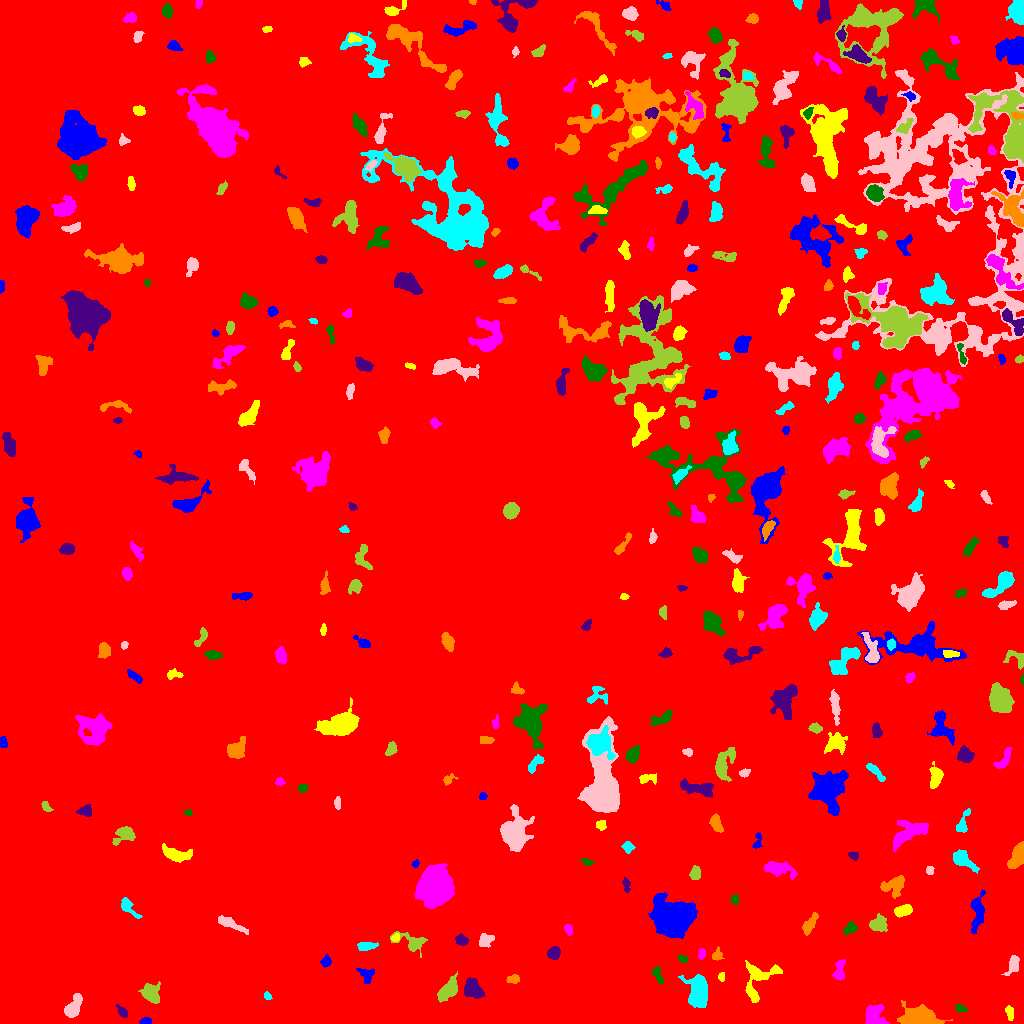

The table this chart was drawn from, first rows:
ID, X, Y, A, B, theta, total_flux, mu_max, mu_median, mu_mean, R_fwhm, R_e, R10, R90, x_start, x_end, y_start, y_end, area, greylevel
0, 540.2, 526, 303, 292.7, -1.201, 3396076, 16.0, 4.0, 3.908, 156.9, 274.3, 107.1, 427.3, 0, 1023, 0, 1023, 868899, 3.908
1, 146, 2.215, 2.639, 1.538, 0.001808, 172.0, 5.0, 2.0, 2.293, 3.141, 2.523, 0.9772, 3.989, 139, 151, 0, 6, 75, 10.29
2, 1010, 11.03, 3.431, 1.701, -1.375, 188.0, 4.0, 2.0, 1.79, 4.26, 2.985, 1.128, 4.787, 1005, 1013, 3, 18, 105, 10.79
3, 874.5, 6.946, 5.53, 4.672, -1.175, 1440, 9.0, 4.0, 4.273, 7.159, 5.67, 2.257, 8.777, 865, 889, 0, 19, 337, 11.27
4, 960.5, 15.17, 3.16, 1.899, -0.2885, 197.0, 5.0, 2.0, 2.373, 3.568, 3.09, 1.128, 4.514, 955, 967, 11, 19, 83, 9.373
5, 122.7, 11.38, 3.359, 1.832, -0.8385, 334.0, 7.0, 3.0, 3.275, 3.742, 3.038, 1.128, 4.886, 116, 127, 6, 19, 102, 10.27
6, 918.7, 6.176, 9.393, 4.603, -0.07898, 2598, 12.0, 4.0, 4.117, 7.939, 7.442, 2.932, 11.86, 897, 952, 0, 23, 631, 11.12
7, 267.2, 27.62, 2.187, 1.51, -0.7121, 115.0, 4.0, 2.0, 2.054, 3.523, 2.326, 0.7979, 3.568, 264, 272, 24, 32, 56, 11.05
8, 73.09, 15.69, 6.266, 3.106, 1.093, 1128, 9.0, 3.0, 3.89, 5.642, 5.14, 2.034, 8.292, 64, 82, 6, 30, 290, 10.89
9, 150.9, 29.44, 4.868, 4.132, -1.043, 1159, 10.0, 3.0, 3.788, 5.614, 5.232, 1.954, 8.5, 138, 160, 20, 42, 306, 10.79
10, 896.5, 36.99, 4.252, 3.315, -1.476, 1020, 9.0, 4.0, 4.113, 5.352, 4.687, 1.871, 7.569, 890, 904, 28, 47, 248, 13.11
11, 368, 48.32, 3.97, 3.809, -0.7268, 168.0, 3.0, 1.0, 0.9825, 3.7, 3.192, 1.262, 5.352, 356, 374, 40, 55, 171, 8.982
12, 721.2, 45.94, 1.83, 1.289, -1.431, 78.0, 4.0, 1.0, 1.345, 2.706, 1.871, 0.5642, 3.09, 718, 724, 42, 51, 58, 11.34
13, 839.3, 52.36, 5.412, 2.427, 1.475, 364.0, 6.0, 2.0, 1.916, 4.184, 3.827, 1.382, 6.333, 832, 845, 43, 64, 190, 9.916
14, 657.8, 48.08, 4.931, 2.033, -1.152, 416.0, 5.0, 3.0, 3.25, 5.809, 3.989, 1.693, 5.781, 652, 663, 40, 57, 128, 10.25
15, 472.4, 34.61, 4.697, 3.63, -0.9684, 1788, 15.0, 5.0, 5.623, 5.262, 5.078, 1.954, 8.387, 464, 484, 25, 46, 318, 12.62
16, 513.2, 44.63, 2.917, 1.885, 0.06274, 236.0, 5.0, 2.0, 2.291, 3.656, 2.932, 1.128, 4.652, 506, 519, 40, 49, 103, 10.29
17, 698.4, 31.89, 8.295, 4.456, -1.521, 3388, 13.0, 5.0, 5.704, 8.667, 7.159, 2.932, 11.44, 678, 707, 16, 49, 594, 12.7
18, 1014, 59.86, 4.615, 2.627, 1.384, 229.0, 4.0, 1.0, 1.225, 4.918, 3.989, 1.382, 6.077, 1001, 1019, 48, 68, 187, 9.225
19, 448.4, 33.52, 5.918, 3.222, 0.8625, 1464, 11.0, 4.0, 4.357, 5.809, 5.232, 2.034, 8.722, 437, 457, 21, 52, 336, 11.36
20, 623.5, 53.17, 3.445, 2.665, -0.2999, 615.0, 9.0, 3.0, 3.417, 4.26, 3.827, 1.493, 6.129, 616, 634, 48, 60, 180, 11.42
21, 325.7, 62.15, 2.596, 2.023, 0.4833, 164.0, 4.0, 1.0, 1.624, 3.827, 2.764, 1.128, 4.583, 320, 331, 56, 69, 101, 9.624
22, 758.3, 43.35, 12.19, 7.489, 0.9594, 1379, 6.0, 2.0, 2.582, 9.097, 7.313, 2.932, 11.27, 745, 782, 21, 63, 534, 9.582
23, 701.4, 69.51, 3.028, 1.634, 1.335, 156.0, 5.0, 2.0, 2.026, 2.821, 2.646, 0.9772, 4.222, 698, 705, 64, 75, 77, 11.03
24, 682.9, 64.4, 2.587, 1.753, -0.3938, 129.0, 4.0, 2.0, 1.817, 3.949, 2.764, 0.9772, 4.068, 678, 688, 61, 69, 71, 9.817
25, 553.7, 70.9, 2.941, 2.561, 1.278, 477.0, 8.0, 3.0, 3.138, 4.37, 3.478, 1.382, 5.557, 547, 560, 64, 77, 152, 11.14
26, 716.9, 68.21, 2.844, 2.302, 1.215, 278.0, 6.0, 2.0, 2.725, 3.868, 3.038, 1.128, 4.853, 712, 724, 63, 77, 102, 11.73
27, 366.8, 77.34, 5.136, 2.017, 0.1, 311.0, 4.0, 2.0, 2.019, 5.863, 4.029, 1.596, 6.155, 357, 378, 73, 81, 154, 10.02
28, 485.1, 83.18, 3.67, 3.105, 0.5521, 501.0, 6.0, 3.0, 2.964, 5.754, 4.184, 1.693, 6.383, 479, 494, 76, 90, 169, 9.964
29, 412.5, 81.22, 8.408, 4.078, -0.2986, 754.0, 8.0, 2.0, 2.522, 4.754, 5.14, 1.871, 8.387, 390, 427, 66, 92, 299, 9.522
30, 587.8, 87, 3.901, 2.647, 0.0751, 418.0, 7.0, 2.0, 2.212, 3.989, 3.656, 1.382, 6.155, 575, 595, 80, 95, 189, 10.21
31, 672.9, 104.8, 7.375, 6.744, 0.1256, 43842, 141.0, 15.0, 30.07, 8.195, 8.292, 3.192, 14.88, 648, 697, 85, 131, 1458, 37.07
32, 395.6, 85.58, 2.12, 1.754, 0.6319, 110.0, 4.0, 2.0, 1.774, 3.432, 2.459, 0.7979, 3.785, 391, 399, 82, 90, 62, 11.77
33, 568.4, 93.86, 2.699, 1.844, -1.278, 252.0, 8.0, 3.0, 3.0, 2.764, 2.821, 0.9772, 4.514, 564, 572, 88, 99, 84, 10.0
34, 849.6, 94.86, 3.38, 2.404, 0.5661, 309.0, 6.0, 2.0, 2.323, 4.406, 3.568, 1.382, 5.499, 843, 857, 89, 102, 133, 10.32
35, 461.2, 83.34, 3.052, 2.347, -0.3069, 458.0, 7.0, 4.0, 3.754, 4.754, 3.523, 1.382, 5.293, 455, 468, 78, 90, 122, 10.75
36, 810, 99.86, 6.433, 2.283, 1.02, 533.0, 6.0, 2.0, 2.652, 5.642, 4.618, 1.784, 7.092, 802, 818, 88, 111, 201, 9.652
37, 128.5, 116, 6.734, 2.502, -0.8544, 469.0, 5.0, 2.0, 2.468, 5.382, 4.549, 1.784, 6.817, 121, 142, 105, 126, 190, 9.468
38, 229.5, 99.81, 8.291, 2.143, -0.4337, 549.0, 5.0, 2.0, 2.259, 5.232, 4.951, 2.034, 7.715, 218, 248, 89, 108, 243, 9.259
39, 877.9, 99.75, 4.196, 3.605, 0.3303, 909.0, 8.0, 4.0, 3.803, 6.408, 4.82, 1.954, 7.442, 869, 887, 92, 110, 239, 10.8
40, 717, 115.7, 3.166, 1.603, -1.279, 147.0, 4.0, 2.0, 2.13, 3.989, 2.646, 0.9772, 4.029, 712, 721, 109, 122, 69, 10.13
41, 977.5, 111.6, 9.826, 2.968, 1.461, 1273, 9.0, 3.0, 3.488, 5.528, 5.754, 2.185, 9.271, 970, 985, 90, 134, 365, 10.49
42, 903.3, 112.6, 4.243, 2.33, 0.2344, 540.0, 6.0, 3.0, 2.919, 5.642, 4.029, 1.596, 6.257, 894, 912, 106, 119, 185, 11.92
43, 434.4, 137.4, 7.695, 6.723, 1.242, 25519, 75.0, 13.0, 19.77, 8.556, 8.795, 3.385, 15.22, 414, 454, 115, 160, 1291, 26.77
44, 734.6, 123.8, 2.428, 1.978, -1.525, 189.0, 4.0, 3.0, 2.52, 4.222, 2.877, 1.128, 4.146, 731, 738, 119, 129, 75, 10.52
45, 626.4, 138.8, 3.582, 1.739, -1.372, 180.0, 4.0, 2.0, 1.978, 4.184, 2.932, 1.128, 4.618, 622, 630, 131, 146, 91, 9.978
46, 893.8, 137.8, 6.292, 4.341, 0.3543, 1139, 8.0, 3.0, 3.515, 6.817, 5.614, 2.185, 8.722, 880, 904, 125, 148, 324, 10.52
47, 962.5, 163.4, 7.224, 3.22, -0.5696, 925.0, 8.0, 3.0, 3.073, 5.698, 5.262, 1.954, 8.444, 953, 979, 150, 174, 301, 10.07
48, 929.8, 153.3, 2.181, 1.804, 1.168, 100.0, 3.0, 1.0, 1.515, 3.141, 2.394, 0.9772, 3.827, 926, 934, 149, 157, 66, 9.515
49, 695.3, 149.7, 3.037, 2.265, 1.37, 498.0, 8.0, 4.0, 3.689, 4.652, 3.338, 1.382, 5.293, 689, 700, 144, 158, 135, 11.69
50, 673.3, 169.2, 5.404, 4.9, 0.2207, 9459, 52.0, 11.0, 15.58, 6.84, 6.283, 2.459, 10.63, 653, 687, 158, 183, 607, 22.58
51, 415.8, 160, 1.837, 1.327, 1.223, 80.0, 5.0, 1.0, 1.538, 1.784, 1.871, 0.5642, 3.038, 411, 419, 156, 164, 52, 9.538
52, 176.2, 169.1, 7.718, 3.155, -0.2476, 1007, 8.0, 3.0, 3.108, 6.308, 5.614, 2.111, 8.813, 162, 192, 161, 180, 324, 10.11
53, 778.2, 154.4, 7.832, 3.27, -0.2288, 764.0, 5.0, 2.0, 2.183, 6.103, 5.642, 2.185, 9.305, 764, 797, 144, 162, 350, 9.183
54, 587.2, 161.6, 2.541, 1.527, -0.3634, 136.0, 4.0, 2.0, 1.863, 3.568, 2.394, 0.9772, 3.949, 581, 594, 158, 165, 73, 9.863
55, 853.4, 167.9, 2.741, 1.713, -0.2654, 155.0, 4.0, 2.0, 2.039, 3.989, 2.764, 0.9772, 4.068, 848, 858, 163, 171, 76, 12.04
56, 1017, 167.5, 7.054, 3.038, 1.131, 1604, 11.0, 5.0, 5.191, 6.956, 5.781, 2.185, 8.575, 1007, 1023, 155, 182, 309, 12.19
57, 628.1, 176.4, 2.587, 2.349, -0.6929, 221.0, 5.0, 2.0, 1.991, 3.568, 3.09, 1.128, 4.918, 621, 635, 170, 182, 111, 9.991
58, 514, 190.1, 7.435, 5.45, 1.539, 7827, 35.0, 6.0, 9.296, 7.069, 7.114, 2.764, 12.59, 500, 534, 172, 219, 842, 16.3
59, 124.7, 188.8, 5.517, 3.805, 0.2302, 602.0, 7.0, 2.0, 2.263, 4.442, 4.652, 1.784, 7.674, 112, 135, 178, 197, 266, 10.26
... 338 more rows
